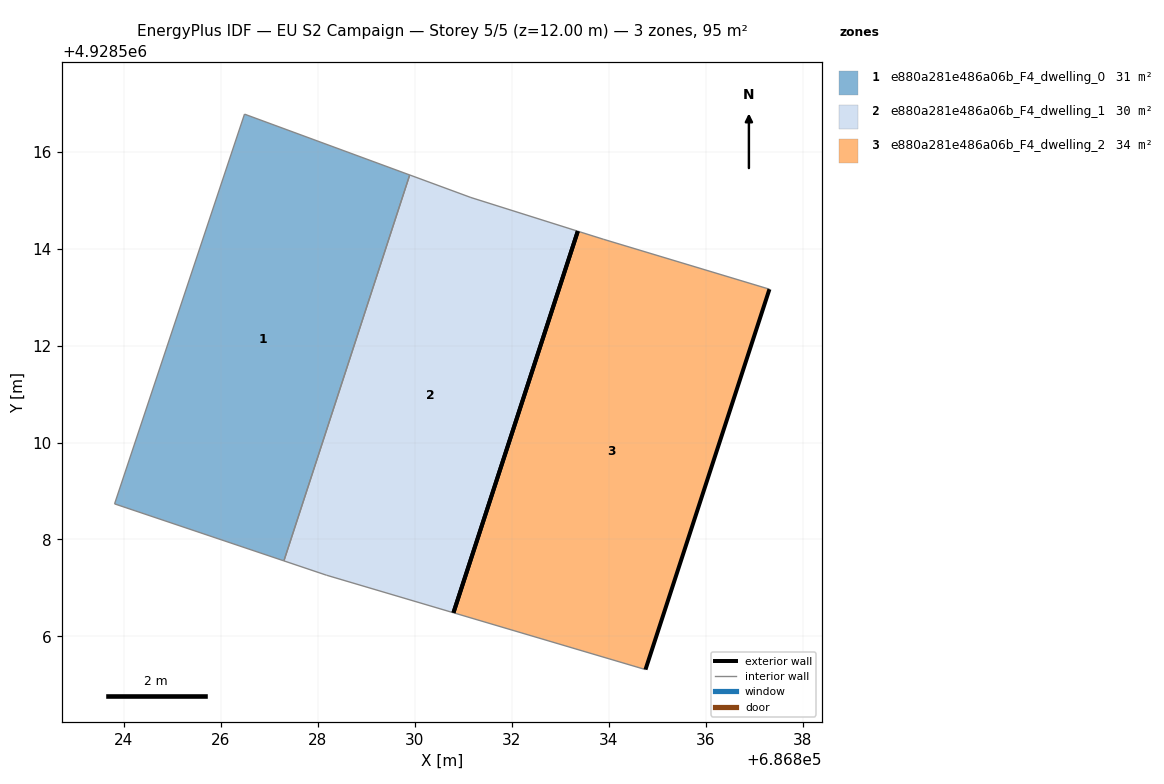
=== STOREY PLAN SPEC (per zone: floor XY polygon, exterior-wall plan segments, windows/doors) ===
zone 1: e880a281e486a06b_F4_dwelling_0  (30.8 m²)
  floor: (686827.30, 4928507.56) (686829.90, 4928515.52) (686826.49, 4928516.77) (686823.81, 4928508.74)
  interior walls: 4
zone 2: e880a281e486a06b_F4_dwelling_1  (30.4 m²)
  floor: (686830.80, 4928506.49) (686833.36, 4928514.36) (686831.16, 4928515.05) (686829.90, 4928515.52) (686827.30, 4928507.56) (686828.18, 4928507.26)
  exterior wall: (686833.36, 4928514.36) – (686830.80, 4928506.49)  [8.3 m]
  interior walls: 5
zone 3: e880a281e486a06b_F4_dwelling_2  (34.1 m²)
  floor: (686834.76, 4928505.32) (686837.31, 4928513.16) (686833.89, 4928514.19) (686833.36, 4928514.36) (686830.80, 4928506.49)
  exterior wall: (686837.31, 4928513.16) – (686834.76, 4928505.32)  [8.3 m]
  exterior wall: (686830.80, 4928506.49) – (686833.36, 4928514.36)  [8.3 m]
  interior walls: 3

=== DERIVED (storey summary) ===
Building: EU S2 Campaign
Storey: 5 of 5  (floor level z = 12.00 m)
Storey gross floor area: 95.3 m²
Zones on this storey: 3
  - e880a281e486a06b_F4_dwelling_0: floor 30.8 m²
  - e880a281e486a06b_F4_dwelling_1: floor 30.4 m²; exterior wall 8.3 m (24.8 m²); WWR 0.0%
  - e880a281e486a06b_F4_dwelling_2: floor 34.1 m²; exterior wall 16.5 m (49.6 m²); WWR 0.0%
Zone adjacency (shared interzone walls):
  - e880a281e486a06b_F4_dwelling_0 ↔ e880a281e486a06b_F4_dwelling_1